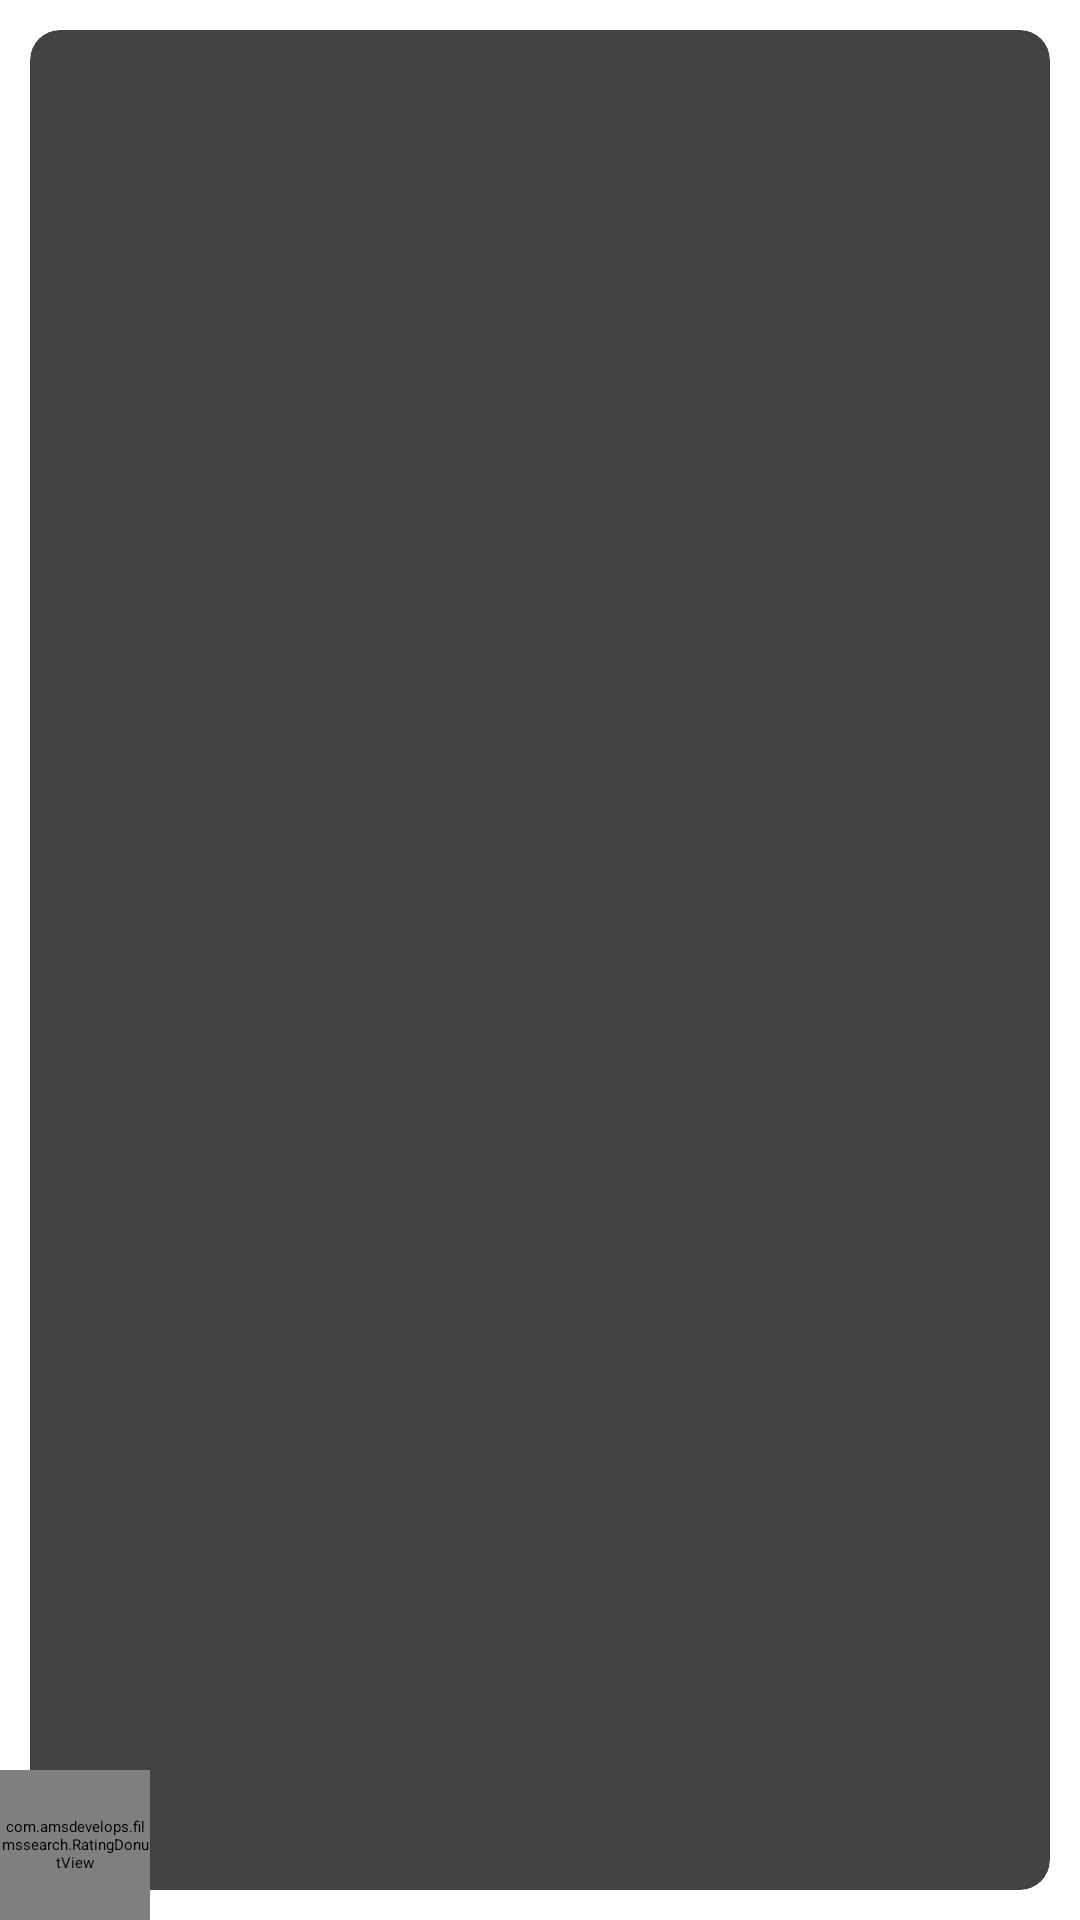

Reconstruct the res/layout file that produces this screen, plus the resources it refers to.
<!-- AndroidManifest.xml: application theme Theme.FilmsSearch -->
<!-- res/layout/film_item.xml -->
<?xml version="1.0" encoding="utf-8"?>
<FrameLayout xmlns:android="http://schemas.android.com/apk/res/android"
    xmlns:app="http://schemas.android.com/apk/res-auto"
    xmlns:tools="http://schemas.android.com/tools"
    android:layout_width="match_parent"
    android:layout_height="150dp">

    <com.amsdevelops.filmssearch.RatingDonutView
        android:id="@+id/rating_donut"
        android:layout_width="50dp"
        android:layout_height="50dp"
        android:layout_gravity="bottom|left"
        android:translationZ="11dp"
        app:layout_constraintLeft_toLeftOf="parent"
        app:layout_constraintRight_toRightOf="parent"
        app:layout_constraintTop_toTopOf="parent"
        app:progress="77"
        app:stroke="10"
        tools:ignore="MissingClass" />

    <androidx.cardview.widget.CardView
        android:layout_width="match_parent"
        android:layout_height="match_parent"
        android:layout_margin="10dp"
        android:elevation="1dp"
        app:cardCornerRadius="10dp"
        tools:ignore="MissingClass">

        <androidx.constraintlayout.widget.ConstraintLayout
            android:id="@+id/item_container"
            android:layout_width="match_parent"
            android:layout_height="match_parent">

            <ImageView
                android:id="@+id/poster"
                android:layout_width="150dp"
                android:layout_height="match_parent"
                android:scaleType="centerCrop"
                app:layout_constraintLeft_toLeftOf="parent"
                app:layout_constraintTop_toTopOf="parent"
                tools:src="@tools:sample/avatars" />

            <TextView
                android:id="@+id/title"
                android:layout_width="0dp"
                android:layout_height="wrap_content"
                android:padding="8dp"
                android:textAlignment="center"
                android:textAppearance="@style/TextAppearance.AppCompat.Headline"
                app:layout_constraintLeft_toRightOf="@+id/poster"
                app:layout_constraintRight_toRightOf="parent"
                app:layout_constraintTop_toTopOf="parent"
                tools:text="Title" />

            <TextView
                android:id="@+id/description"
                android:layout_width="0dp"
                android:layout_height="0dp"
                android:padding="8dp"
                app:layout_constraintBottom_toBottomOf="parent"
                app:layout_constraintLeft_toRightOf="@+id/poster"
                app:layout_constraintRight_toRightOf="parent"
                app:layout_constraintTop_toBottomOf="@+id/title"
                tools:text="@tools:sample/lorem/random" />
        </androidx.constraintlayout.widget.ConstraintLayout>
    </androidx.cardview.widget.CardView>

</FrameLayout>
<!-- resources referenced by this layout -->
<resources>

</resources>
